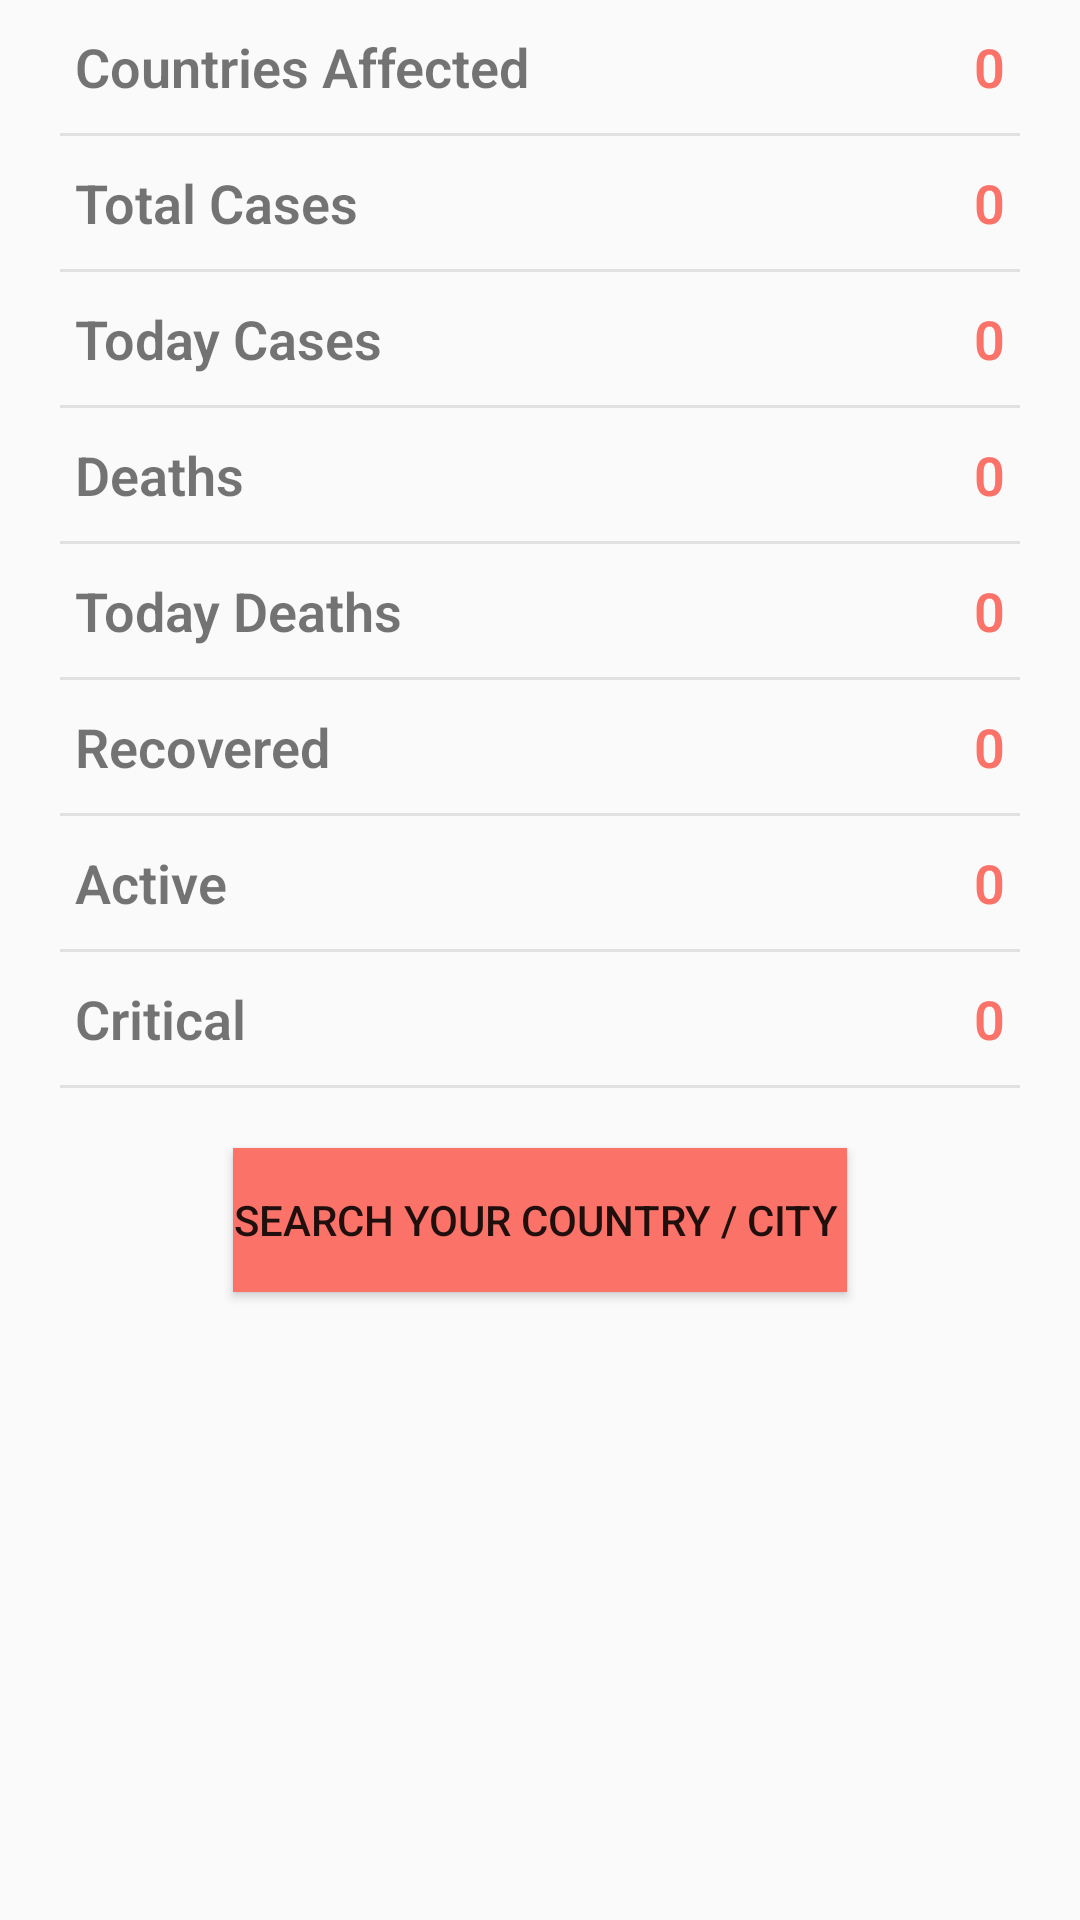

This screen was rendered from an Android layout file. Write that file and the resources it references.
<!-- AndroidManifest.xml: application theme AppTheme -->
<!-- res/layout/corona_update.xml -->
<?xml version="1.0" encoding="utf-8"?>
<LinearLayout xmlns:android="http://schemas.android.com/apk/res/android"
    xmlns:app="http://schemas.android.com/apk/res-auto"
    xmlns:tools="http://schemas.android.com/tools"
    android:layout_width="match_parent"
    android:layout_height="match_parent"
    android:orientation="vertical"
    tools:context=".DetailActivity">




    <RelativeLayout
        android:layout_width="match_parent"
        android:layout_height="wrap_content"
        android:layout_marginRight="25dp"
        android:layout_marginLeft="25dp"
        android:layout_marginTop="10dp"
        android:layout_marginBottom="10dp">

        <TextView
            android:layout_width="wrap_content"
            android:layout_height="wrap_content"
            android:fontFamily="sans-serif-light"
            android:text="Countries Affected"
            android:textStyle="bold"
            android:textSize="18sp"/>
        <TextView
            android:layout_width="fill_parent"
            android:layout_height="wrap_content"
            android:text="0"
            android:id="@+id/tvAffectedCountries"
            android:textAlignment="textEnd"
            android:textSize="18sp"

            android:textColor="@color/color_one"
            android:textStyle="bold"
            android:fontFamily="sans-serif-light"
            android:layout_alignParentRight="true"/>

    </RelativeLayout>
    <View
        android:layout_width="match_parent"
        android:layout_height="1dp"
        android:background="@color/color_two"
        android:layout_marginLeft="20dp"
        android:layout_marginRight="20dp"
        />
    <RelativeLayout
        android:layout_width="match_parent"
        android:layout_height="wrap_content"
        android:layout_marginRight="25dp"
        android:layout_marginLeft="25dp"
        android:layout_marginTop="10dp"
        android:layout_marginBottom="10dp">

        <TextView
            android:layout_width="wrap_content"
            android:layout_height="wrap_content"
            android:fontFamily="sans-serif-light"
            android:text="Total Cases"
            android:textStyle="bold"
            android:textSize="18sp"/>
        <TextView
            android:layout_width="fill_parent"
            android:layout_height="wrap_content"
            android:text="0"
            android:id="@+id/tvCases"
            android:textAlignment="textEnd"
            android:textSize="18sp"

            android:textColor="@color/color_one"
            android:textStyle="bold"
            android:fontFamily="sans-serif-light"
            android:layout_alignParentRight="true"/>

    </RelativeLayout>
    <View
        android:layout_width="match_parent"
        android:layout_height="1dp"
        android:background="@color/color_two"
        android:layout_marginLeft="20dp"
        android:layout_marginRight="20dp"
        />
    <RelativeLayout
        android:layout_width="match_parent"
        android:layout_height="wrap_content"
        android:layout_marginRight="25dp"
        android:layout_marginLeft="25dp"
        android:layout_marginTop="10dp"
        android:layout_marginBottom="10dp">

        <TextView
            android:layout_width="wrap_content"
            android:layout_height="wrap_content"
            android:fontFamily="sans-serif-light"
            android:text="Today Cases"
            android:textStyle="bold"
            android:textSize="18sp"/>
        <TextView
            android:layout_width="fill_parent"
            android:layout_height="wrap_content"
            android:text="0"
            android:id="@+id/tvTodayCases"
            android:textAlignment="textEnd"
            android:textSize="18sp"

            android:textColor="@color/color_one"
            android:textStyle="bold"
            android:fontFamily="sans-serif-light"
            android:layout_alignParentRight="true"/>

    </RelativeLayout>
    <View
        android:layout_width="match_parent"
        android:layout_height="1dp"
        android:background="@color/color_two"
        android:layout_marginLeft="20dp"
        android:layout_marginRight="20dp"
        />
    <RelativeLayout
        android:layout_width="match_parent"
        android:layout_height="wrap_content"
        android:layout_marginRight="25dp"
        android:layout_marginLeft="25dp"
        android:layout_marginTop="10dp"
        android:layout_marginBottom="10dp">

        <TextView
            android:layout_width="wrap_content"
            android:layout_height="wrap_content"
            android:fontFamily="sans-serif-light"
            android:text="Deaths"
            android:textStyle="bold"
            android:textSize="18sp"/>
        <TextView
            android:layout_width="fill_parent"
            android:layout_height="wrap_content"
            android:text="0"
            android:id="@+id/tvDeaths"
            android:textAlignment="textEnd"
            android:textSize="18sp"

            android:textColor="@color/color_one"
            android:textStyle="bold"
            android:fontFamily="sans-serif-light"
            android:layout_alignParentRight="true"/>

    </RelativeLayout>
    <View
        android:layout_width="match_parent"
        android:layout_height="1dp"
        android:background="@color/color_two"
        android:layout_marginLeft="20dp"
        android:layout_marginRight="20dp"
        />
    <RelativeLayout
        android:layout_width="match_parent"
        android:layout_height="wrap_content"
        android:layout_marginRight="25dp"
        android:layout_marginLeft="25dp"
        android:layout_marginTop="10dp"
        android:layout_marginBottom="10dp">

        <TextView
            android:layout_width="wrap_content"
            android:layout_height="wrap_content"
            android:fontFamily="sans-serif-light"
            android:text="Today Deaths"
            android:textStyle="bold"
            android:textSize="18sp"/>
        <TextView
            android:layout_width="fill_parent"
            android:layout_height="wrap_content"
            android:text="0"
            android:id="@+id/tvTodayDeaths"
            android:textAlignment="textEnd"
            android:textSize="18sp"

            android:textColor="@color/color_one"
            android:textStyle="bold"
            android:fontFamily="sans-serif-light"
            android:layout_alignParentRight="true"/>

    </RelativeLayout>
    <View
        android:layout_width="match_parent"
        android:layout_height="1dp"
        android:background="@color/color_two"
        android:layout_marginLeft="20dp"
        android:layout_marginRight="20dp"
        />
    <RelativeLayout
        android:layout_width="match_parent"
        android:layout_height="wrap_content"
        android:layout_marginRight="25dp"
        android:layout_marginLeft="25dp"
        android:layout_marginTop="10dp"
        android:layout_marginBottom="10dp">

        <TextView
            android:layout_width="wrap_content"
            android:layout_height="wrap_content"
            android:fontFamily="sans-serif-light"
            android:text="Recovered"
            android:textStyle="bold"
            android:textSize="18sp"/>
        <TextView
            android:layout_width="fill_parent"
            android:layout_height="wrap_content"
            android:text="0"
            android:id="@+id/tvRecovered"
            android:textAlignment="textEnd"
            android:textSize="18sp"

            android:textColor="@color/color_one"
            android:textStyle="bold"
            android:fontFamily="sans-serif-light"
            android:layout_alignParentRight="true"/>

    </RelativeLayout>
    <View
        android:layout_width="match_parent"
        android:layout_height="1dp"
        android:background="@color/color_two"
        android:layout_marginLeft="20dp"
        android:layout_marginRight="20dp"
        />
    <RelativeLayout
        android:layout_width="match_parent"
        android:layout_height="wrap_content"
        android:layout_marginRight="25dp"
        android:layout_marginLeft="25dp"
        android:layout_marginTop="10dp"
        android:layout_marginBottom="10dp">

        <TextView
            android:layout_width="wrap_content"
            android:layout_height="wrap_content"
            android:fontFamily="sans-serif-light"
            android:text="Active"
            android:textStyle="bold"
            android:textSize="18sp"/>
        <TextView
            android:layout_width="fill_parent"
            android:layout_height="wrap_content"
            android:text="0"
            android:id="@+id/tvActive"
            android:textAlignment="textEnd"
            android:textSize="18sp"

            android:textColor="@color/color_one"
            android:textStyle="bold"
            android:fontFamily="sans-serif-light"
            android:layout_alignParentRight="true"/>

    </RelativeLayout>
    <View
        android:layout_width="match_parent"
        android:layout_height="1dp"
        android:background="@color/color_two"
        android:layout_marginLeft="20dp"
        android:layout_marginRight="20dp"
        />
    <RelativeLayout
        android:layout_width="match_parent"
        android:layout_height="wrap_content"
        android:layout_marginRight="25dp"
        android:layout_marginLeft="25dp"
        android:layout_marginTop="10dp"
        android:layout_marginBottom="10dp">

        <TextView
            android:layout_width="wrap_content"
            android:layout_height="wrap_content"
            android:fontFamily="sans-serif-light"
            android:text="Critical"
            android:textStyle="bold"
            android:textSize="18sp"/>
        <TextView
            android:layout_width="fill_parent"
            android:layout_height="wrap_content"
            android:text="0"
            android:id="@+id/tvCritical"
            android:textAlignment="textEnd"
            android:textSize="18sp"
            android:textColor="@color/color_one"
            android:textStyle="bold"
            android:fontFamily="sans-serif-light"
            android:layout_alignParentRight="true"/>




    </RelativeLayout>
    <View
        android:layout_width="match_parent"
        android:layout_height="1dp"
        android:background="@color/color_two"
        android:layout_marginLeft="20dp"
        android:layout_marginRight="20dp"
        />


    <Button
        android:id="@+id/searchbtn"
        android:layout_width="wrap_content"
        android:layout_height="wrap_content"
        android:layout_margin="20dp"
        android:layout_gravity="center"
        android:text="Search your Country / City "
        android:background="@color/color_one"/>



</LinearLayout>
<!-- resources referenced by this layout -->
<resources>
  <color name="color_one">#fb7268</color>
  <color name="color_two">#E3E0E0</color>
  <style name="AppTheme" parent="Theme.AppCompat.Light.DarkActionBar">
          
          <item name="colorPrimary">@color/colorPrimary</item>
          <item name="colorPrimaryDark">@color/colorPrimaryDark</item>
          <item name="colorAccent">@color/colorAccent</item>
  
      </style>
  <color name="colorPrimary">#0091EA</color>
  <color name="colorPrimaryDark">#036CBE</color>
  <color name="colorAccent">#FFAB00</color>
</resources>
